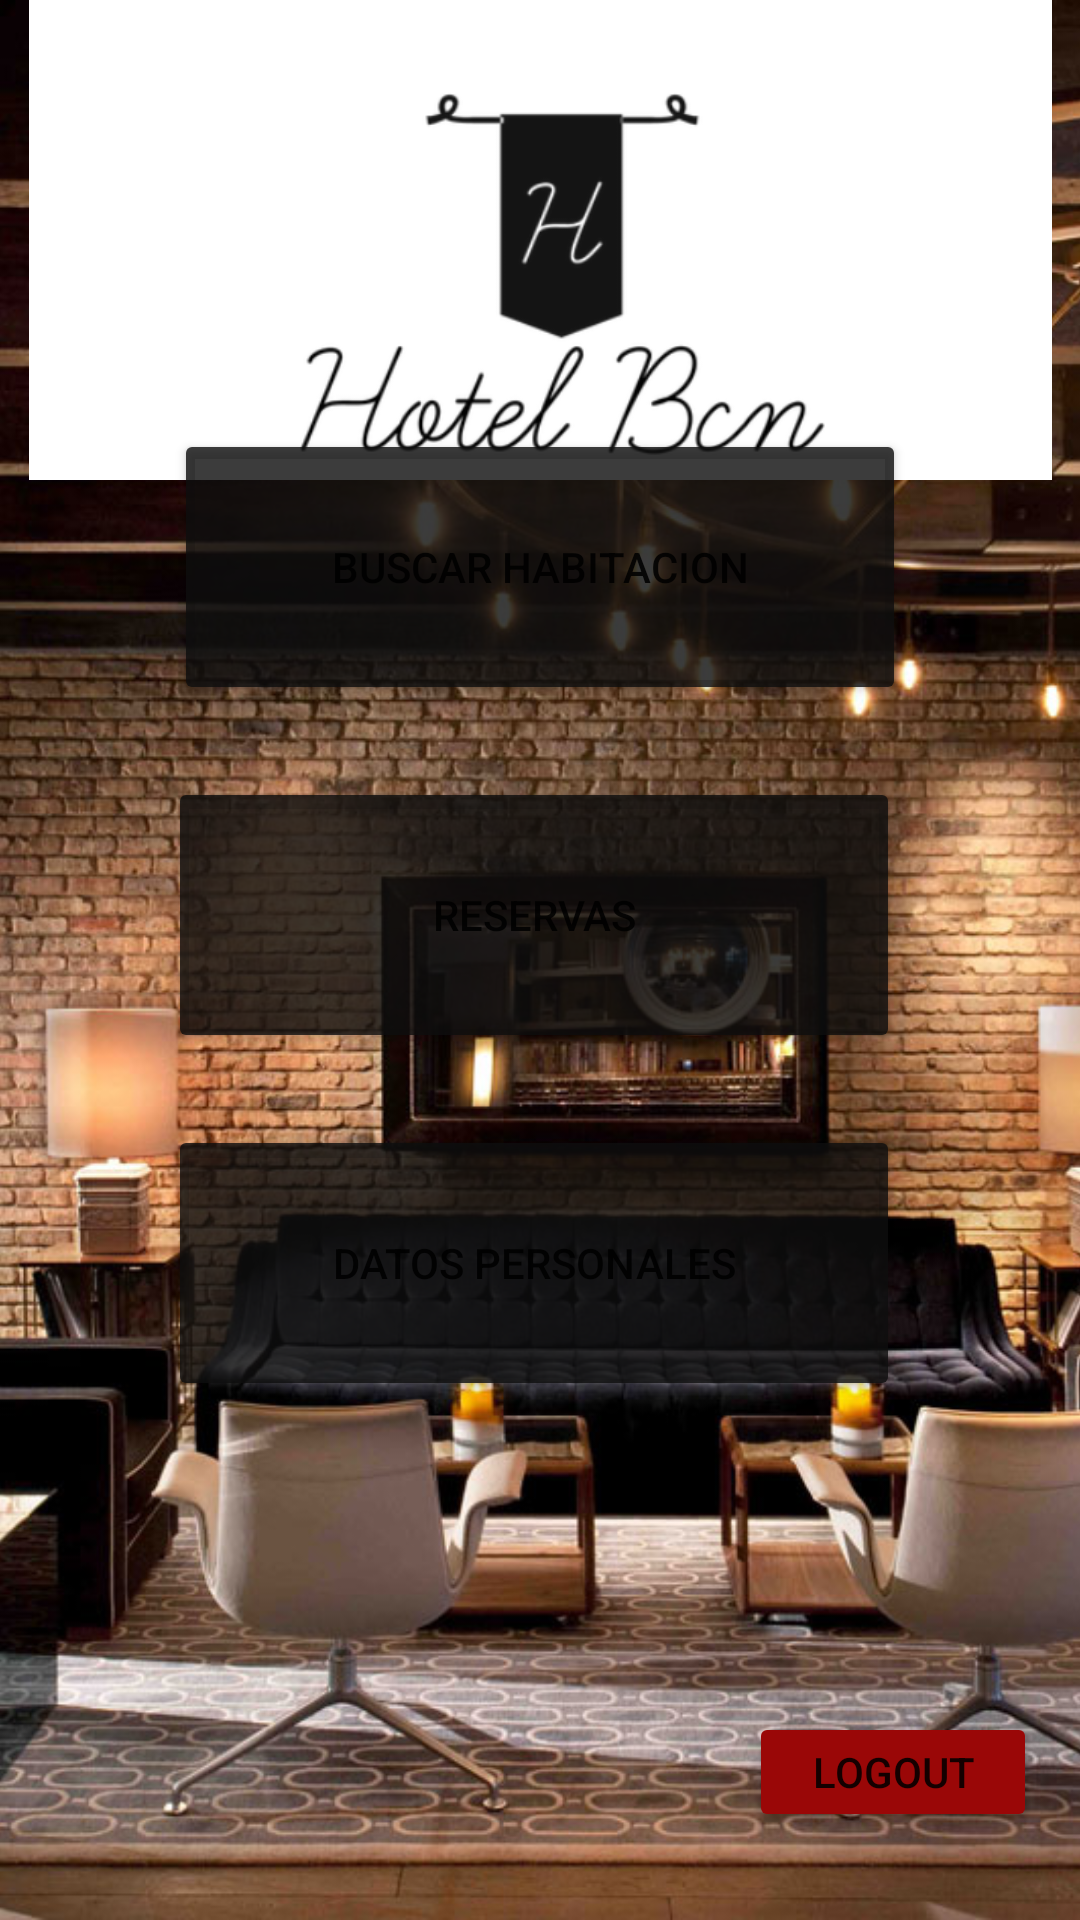

The Android layout XML behind this screen, and the referenced resources:
<!-- AndroidManifest.xml: application theme Theme.MiHotel -->
<!-- res/layout/activity_home.xml -->
<?xml version="1.0" encoding="utf-8"?>
<androidx.constraintlayout.widget.ConstraintLayout xmlns:android="http://schemas.android.com/apk/res/android"
    xmlns:app="http://schemas.android.com/apk/res-auto"
    xmlns:tools="http://schemas.android.com/tools"
    android:layout_width="match_parent"
    android:layout_height="match_parent"
    tools:context=".Home">

    <ImageView
        android:id="@+id/imageView2"
        android:layout_width="wrap_content"
        android:layout_height="wrap_content"
        android:background="@drawable/hotel_fondo"
        android:scaleType="centerCrop"
        app:layout_constraintBottom_toBottomOf="parent"
        app:layout_constraintEnd_toEndOf="parent"
        app:layout_constraintHorizontal_bias="0.0"
        app:layout_constraintStart_toStartOf="parent"
        app:layout_constraintTop_toTopOf="parent"
        app:layout_constraintVertical_bias="0.0"
        app:srcCompat="@drawable/hotel_fondo"
        tools:srcCompat="@drawable/hotel_fondo" />

    <ImageView
        android:id="@+id/imageView3"
        android:layout_width="341dp"
        android:layout_height="160dp"
        android:scaleType="centerCrop"
        app:layout_constraintBottom_toTopOf="@+id/button2"
        app:layout_constraintEnd_toEndOf="parent"
        app:layout_constraintStart_toStartOf="parent"
        app:layout_constraintTop_toTopOf="@+id/imageView2"
        app:layout_constraintVertical_bias="0.0"
        app:srcCompat="@drawable/hotelbcnlogo" />

    <Button
        android:id="@+id/button4"
        android:layout_width="244dp"
        android:layout_height="92dp"
        android:layout_marginStart="16dp"
        android:layout_marginLeft="16dp"
        android:layout_marginTop="24dp"
        android:layout_marginEnd="16dp"
        android:layout_marginRight="16dp"
        android:text="Reservas"
        app:backgroundTint="#CE0E0E0E"
        app:layout_constraintBottom_toTopOf="@+id/button3"
        app:layout_constraintEnd_toEndOf="parent"
        app:layout_constraintHorizontal_bias="0.478"
        app:layout_constraintStart_toStartOf="parent"
        app:layout_constraintTop_toBottomOf="@+id/button2" />

    <Button
        android:id="@+id/button3"
        android:layout_width="244dp"
        android:layout_height="92dp"
        android:layout_marginStart="16dp"
        android:layout_marginLeft="16dp"
        android:layout_marginTop="24dp"
        android:layout_marginEnd="16dp"
        android:layout_marginRight="16dp"
        android:layout_marginBottom="450dp"
        android:text="Datos Personales"
        app:backgroundTint="#CE0E0E0E"
        app:layout_constraintBottom_toBottomOf="@+id/imageView2"
        app:layout_constraintEnd_toEndOf="@+id/button4"
        app:layout_constraintStart_toStartOf="@+id/button4"
        app:layout_constraintTop_toBottomOf="@+id/button4" />

    <Button
        android:id="@+id/button2"
        android:layout_width="244dp"
        android:layout_height="92dp"
        android:layout_marginStart="16dp"
        android:layout_marginLeft="16dp"
        android:layout_marginTop="420dp"
        android:text="Buscar Habitacion"
        app:backgroundTint="#CE0E0E0E"
        app:layout_constraintBottom_toTopOf="@+id/button4"
        app:layout_constraintEnd_toEndOf="parent"
        app:layout_constraintHorizontal_bias="0.421"
        app:layout_constraintStart_toStartOf="parent"
        app:layout_constraintTop_toTopOf="@+id/imageView2" />

    <Button
        android:id="@+id/button5"
        android:layout_width="96dp"
        android:layout_height="40dp"
        android:text="Logout"
        app:backgroundTint="#9A0707"
        app:layout_constraintBottom_toBottomOf="parent"
        app:layout_constraintEnd_toEndOf="parent"
        app:layout_constraintHorizontal_bias="0.946"
        app:layout_constraintStart_toStartOf="parent"
        app:layout_constraintTop_toBottomOf="@+id/button3"
        app:layout_constraintVertical_bias="0.78" />

    <ImageButton
        android:id="@+id/showMenuButton"
        android:layout_width="28dp"
        android:layout_height="55dp"
        android:background="#00F1E6E6"
        android:scaleType="fitCenter"
        app:layout_constraintBottom_toBottomOf="@+id/imageView3"
        app:layout_constraintEnd_toEndOf="parent"
        app:layout_constraintHorizontal_bias="0.873"
        app:layout_constraintStart_toStartOf="@+id/imageView3"
        app:layout_constraintTop_toTopOf="parent"
        app:layout_constraintVertical_bias="0.0"
        app:srcCompat="@drawable/list_interface_symbol"
        tools:srcCompat="@drawable/list_interface_symbol" />

</androidx.constraintlayout.widget.ConstraintLayout>
<!-- resources referenced by this layout -->
<resources>
  <!-- drawable hotel_fondo: jpg bitmap (drawable-v24, 339441 bytes) -->
  <!-- drawable hotelbcnlogo: png bitmap (drawable-v24, 30005 bytes) -->
  <style name="Theme.MiHotel" parent="Theme.MaterialComponents.DayNight.NoActionBar">
          
          <item name="colorPrimary">@color/purple_500</item>
          <item name="colorPrimaryVariant">@color/purple_700</item>
          <item name="colorOnPrimary">@color/white</item>
          
          <item name="colorSecondary">@color/teal_200</item>
          <item name="colorSecondaryVariant">@color/teal_700</item>
          <item name="colorOnSecondary">@color/black</item>
          
          <item name="android:statusBarColor" tools:targetApi="l">@color/black</item>
          
      </style>
  <!-- not gathered from this repository: default colours our renderer supplied (Android Studio template values) -->
  <color name="purple_500">#FF6200EE</color>
  <color name="purple_700">#FF3700B3</color>
  <color name="teal_200">#FF03DAC5</color>
  <color name="teal_700">#FF018786</color>
  <color name="black">#FF000000</color>
  <color name="white">#FFFFFFFF</color>
</resources>
